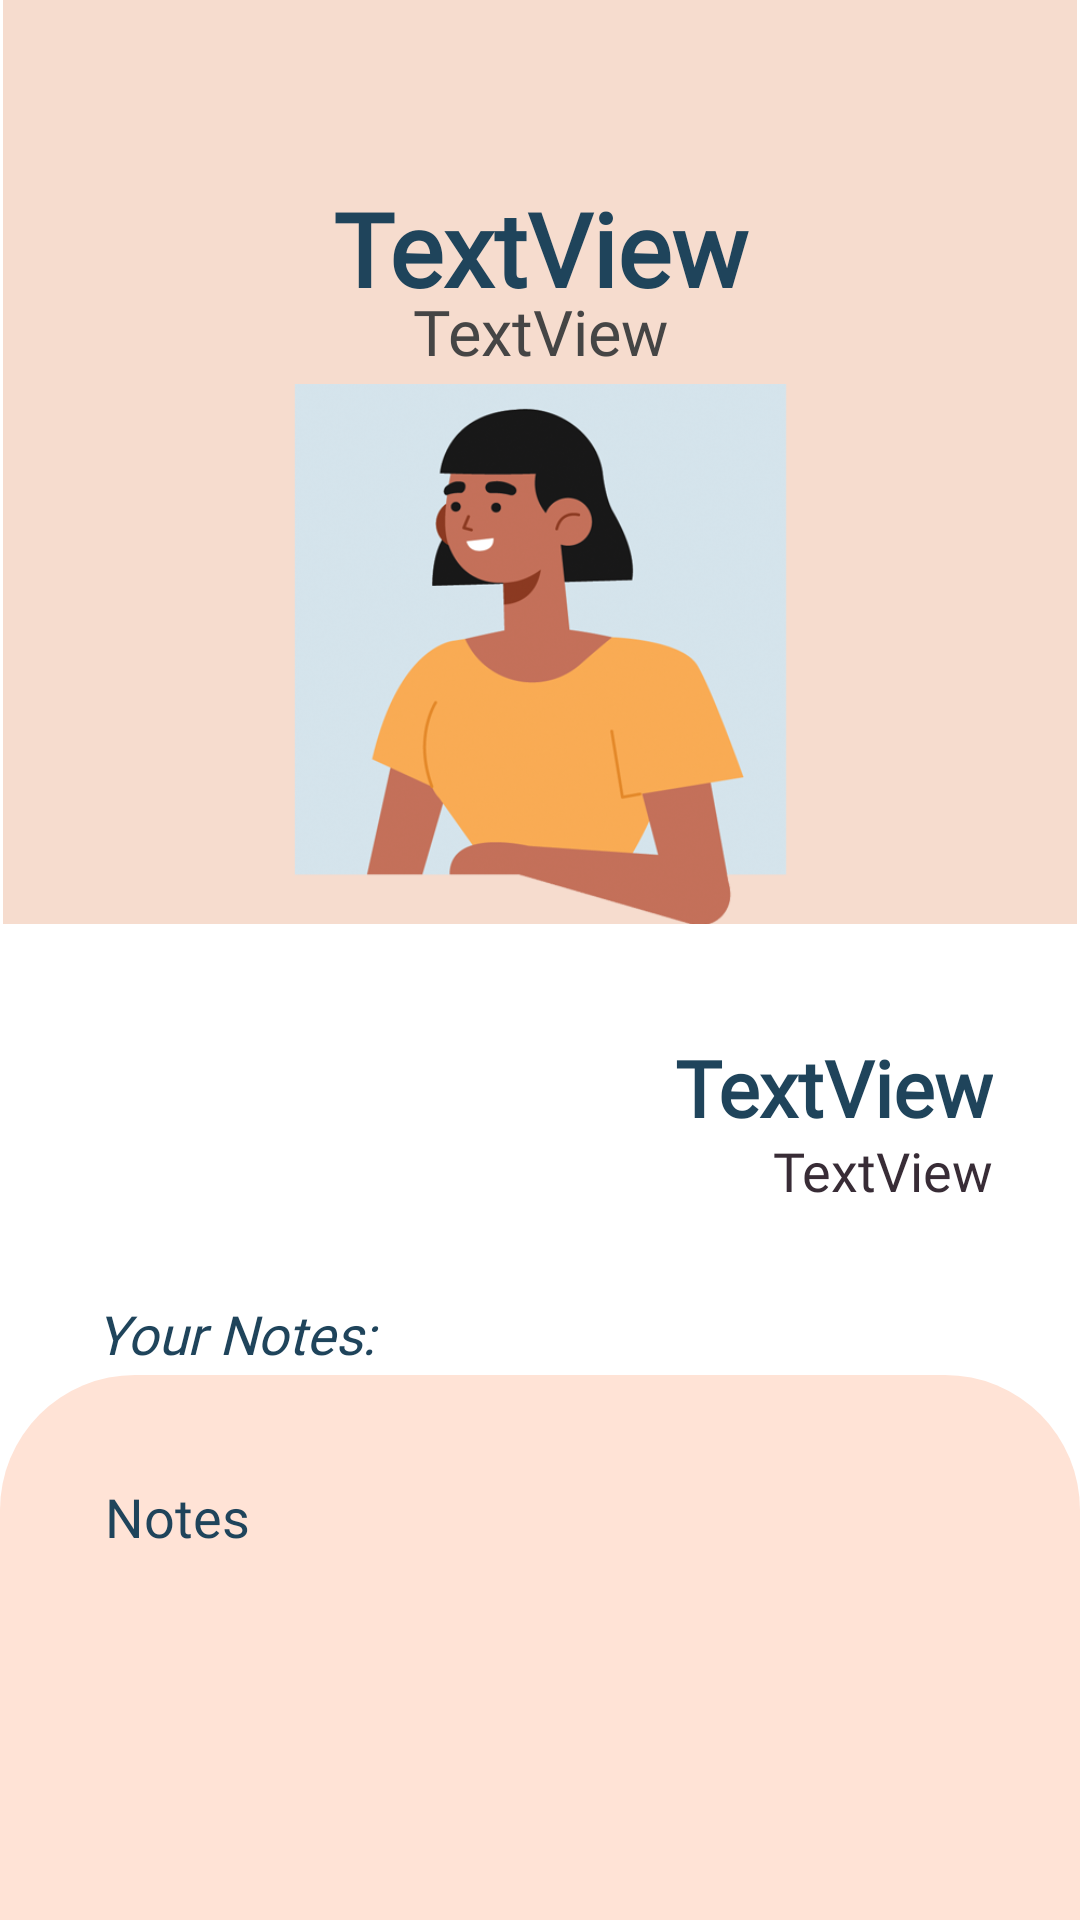

Reconstruct the res/layout file that produces this screen, plus the resources it refers to.
<!-- AndroidManifest.xml: application theme Theme.Clean -->
<!-- res/layout/activity_task_view.xml -->
<?xml version="1.0" encoding="utf-8"?>
<androidx.constraintlayout.widget.ConstraintLayout xmlns:android="http://schemas.android.com/apk/res/android"
    xmlns:app="http://schemas.android.com/apk/res-auto"
    xmlns:tools="http://schemas.android.com/tools"
    android:layout_width="match_parent"
    android:layout_height="match_parent"
    android:background="@color/white"
    tools:context=".TaskView">

    <androidx.constraintlayout.widget.ConstraintLayout
        android:id="@+id/constraintLayout"
        android:layout_width="match_parent"
        android:layout_height="308dp"
        android:layout_marginStart="1dp"
        android:layout_marginEnd="1dp"
        android:layout_marginBottom="37dp"
        android:background="@color/Secondary"
        app:layout_constraintBottom_toTopOf="@+id/tvTaskDifficulty"
        app:layout_constraintEnd_toEndOf="parent"
        app:layout_constraintStart_toStartOf="parent"
        app:layout_constraintTop_toTopOf="parent">

        <TextView
            android:id="@+id/tvTaskName"
            android:layout_width="match_parent"
            android:layout_height="69dp"
            android:fontFamily="@font/odin_rounded"
            android:text="TextView"
            android:textAlignment="center"
            android:textColor="@color/blue_gray"
            android:textSize="34sp"
            android:textStyle="bold"
            app:layout_constraintBottom_toBottomOf="parent"
            app:layout_constraintEnd_toEndOf="parent"
            app:layout_constraintHorizontal_bias="0.496"
            app:layout_constraintStart_toStartOf="parent"
            app:layout_constraintTop_toTopOf="parent"
            app:layout_constraintVertical_bias="0.251" />

        <TextView
            android:id="@+id/tvTaskDeadline"
            android:layout_width="wrap_content"
            android:layout_height="wrap_content"
            android:fontFamily="@font/product_sans_font"
            android:text="TextView"
            android:textAlignment="textStart"
            android:textColor="@color/gray"
            android:textSize="21sp"
            app:layout_constraintBottom_toBottomOf="parent"
            app:layout_constraintEnd_toEndOf="parent"
            app:layout_constraintStart_toStartOf="parent"
            app:layout_constraintTop_toTopOf="parent"
            app:layout_constraintVertical_bias="0.345" />

        <ImageView
            android:id="@+id/imageVector"
            android:layout_width="180dp"
            android:layout_height="180dp"
            app:layout_constraintBottom_toBottomOf="parent"
            app:layout_constraintEnd_toEndOf="parent"
            app:layout_constraintStart_toStartOf="parent"
            app:layout_constraintTop_toTopOf="parent"
            app:layout_constraintVertical_bias="1.0"
            app:srcCompat="@drawable/vector_0" />

        <Button
            android:id="@+id/btnBack2"
            android:layout_width="0dp"
            android:layout_height="60dp"
            android:layout_marginStart="35dp"
            android:layout_marginEnd="223dp"
            android:background="@android:color/transparent"
            android:foreground="@drawable/ic_baseline_arrow_back_ios_24"
            android:foregroundGravity="center"
            android:textAlignment="center"
            app:iconGravity="textStart"
            app:layout_constraintBottom_toBottomOf="parent"
            app:layout_constraintEnd_toStartOf="@+id/btnEdit"
            app:layout_constraintStart_toStartOf="parent"
            app:layout_constraintTop_toTopOf="parent"
            app:layout_constraintVertical_bias="0.0" />

        <Button
            android:id="@+id/btnEdit"
            android:layout_width="0dp"
            android:layout_height="60dp"
            android:layout_marginEnd="31dp"
            android:background="@android:color/transparent"
            android:foreground="@drawable/ic_baseline_edit_24"
            android:foregroundGravity="center"
            android:textAlignment="center"
            app:iconGravity="textStart"
            app:layout_constraintBottom_toBottomOf="parent"
            app:layout_constraintEnd_toEndOf="parent"
            app:layout_constraintStart_toEndOf="@+id/btnBack2"
            app:layout_constraintTop_toTopOf="parent"
            app:layout_constraintVertical_bias="0.0" />
    </androidx.constraintlayout.widget.ConstraintLayout>

    <TextView
        android:id="@+id/tvTaskDifficulty"
        android:layout_width="289dp"
        android:layout_height="33dp"
        android:layout_marginEnd="29dp"
        android:fontFamily="@font/odin_rounded"
        android:text="TextView"
        android:textAlignment="textEnd"
        android:textColor="@color/blue_gray"
        android:textSize="26sp"
        android:textStyle="bold"
        app:layout_constraintBottom_toTopOf="@+id/tvTaskWeight"
        app:layout_constraintEnd_toEndOf="parent"
        app:layout_constraintTop_toBottomOf="@+id/constraintLayout" />

    <TextView
        android:id="@+id/tvTaskWeight"
        android:layout_width="wrap_content"
        android:layout_height="wrap_content"
        android:layout_marginBottom="30dp"
        android:fontFamily="@font/product_sans_font"
        android:text="TextView"
        android:textAlignment="textEnd"
        android:textColor="@color/Third_Dark"
        android:textSize="18sp"
        app:layout_constraintBottom_toTopOf="@+id/textView9"
        app:layout_constraintEnd_toEndOf="@+id/tvTaskDifficulty"
        app:layout_constraintTop_toBottomOf="@+id/tvTaskDifficulty" />

    <TextView
        android:id="@+id/textView9"
        android:layout_width="124dp"
        android:layout_height="26dp"
        android:layout_marginStart="32dp"
        android:fontFamily="@font/product_sans_font"
        android:text="Your Notes:"
        android:textColor="@color/blue_gray"
        android:textSize="18sp"
        android:textStyle="italic"
        app:layout_constraintBottom_toTopOf="@+id/tvTaskNote"
        app:layout_constraintStart_toStartOf="@+id/tvTaskNote"
        app:layout_constraintTop_toBottomOf="@+id/tvTaskWeight" />

    <TextView
        android:id="@+id/tvTaskNote"
        android:layout_width="0dp"
        android:layout_height="0dp"
        android:background="@drawable/task_view_bg"
        android:fontFamily="@font/product_sans_font"
        android:padding="35dp"
        android:scrollbars="vertical"
        android:text="Notes"
        android:textColor="@color/blue_gray"
        android:textSize="18sp"
        app:layout_constraintBottom_toBottomOf="parent"
        app:layout_constraintEnd_toEndOf="parent"
        app:layout_constraintStart_toStartOf="parent"
        app:layout_constraintTop_toBottomOf="@+id/textView9" />

    <Button
        android:id="@+id/btnCopy"
        android:layout_width="40dp"
        android:layout_height="40dp"
        android:layout_marginEnd="16dp"
        android:layout_marginBottom="16dp"
        android:background="@android:color/transparent"
        android:foreground="@drawable/ic_baseline_content_copy_24"
        android:foregroundGravity="center"
        android:textAlignment="center"
        app:iconGravity="textStart"
        app:layout_constraintBottom_toBottomOf="parent"
        app:layout_constraintEnd_toEndOf="parent" />

</androidx.constraintlayout.widget.ConstraintLayout>
<!-- resources referenced by this layout -->
<resources>
  <color name="Secondary">#f6dcce</color>
  <color name="Third_Dark">#382c36</color>
  <color name="blue_gray">#1f445b</color>
  <color name="gray">#454545</color>
  <color name="white">#FFFFFFFF</color>
  <!-- drawable ic_baseline_arrow_back_ios_24 (drawable) -->
  <vector android:height="24dp" android:tint="#382C36"
      android:viewportHeight="24" android:viewportWidth="24"
      android:width="24dp" xmlns:android="http://schemas.android.com/apk/res/android">
      <path android:fillColor="@android:color/white" android:pathData="M11.67,3.87L9.9,2.1 0,12l9.9,9.9 1.77,-1.77L3.54,12z"/>
  </vector>
  <!-- drawable ic_baseline_content_copy_24 (drawable) -->
  <vector android:height="24dp" android:tint="#1F445B"
      android:viewportHeight="24" android:viewportWidth="24"
      android:width="24dp" xmlns:android="http://schemas.android.com/apk/res/android">
      <path android:fillColor="@android:color/white" android:pathData="M16,1L4,1c-1.1,0 -2,0.9 -2,2v14h2L4,3h12L16,1zM19,5L8,5c-1.1,0 -2,0.9 -2,2v14c0,1.1 0.9,2 2,2h11c1.1,0 2,-0.9 2,-2L21,7c0,-1.1 -0.9,-2 -2,-2zM19,21L8,21L8,7h11v14z"/>
  </vector>
  <!-- drawable ic_baseline_edit_24 (drawable) -->
  <vector android:height="24dp" android:tint="#1F445B"
      android:viewportHeight="24" android:viewportWidth="24"
      android:width="24dp" xmlns:android="http://schemas.android.com/apk/res/android">
      <path android:fillColor="@android:color/white" android:pathData="M3,17.25V21h3.75L17.81,9.94l-3.75,-3.75L3,17.25zM20.71,7.04c0.39,-0.39 0.39,-1.02 0,-1.41l-2.34,-2.34c-0.39,-0.39 -1.02,-0.39 -1.41,0l-1.83,1.83 3.75,3.75 1.83,-1.83z"/>
  </vector>
  <!-- drawable task_view_bg (drawable-v24) -->
  <?xml version="1.0" encoding="utf-8"?>
  <shape xmlns:android="http://schemas.android.com/apk/res/android">
      <stroke android:width="0dp" android:color="#ECE2D6"/>
      <solid android:color="#ffe3d6"/>
      <corners android:bottomRightRadius="0dp"
          android:bottomLeftRadius="0dp"
          android:topLeftRadius="45dp"
          android:topRightRadius="45dp"/>
  </shape>
  <!-- drawable vector_0: png bitmap (drawable, 176808 bytes) -->
  <style name="Theme.Clean" parent="Theme.MaterialComponents.DayNight.NoActionBar">
          
          <item name="colorPrimary">@color/Third</item>
          <item name="colorPrimaryVariant">@color/Third</item>
          <item name="colorOnPrimary">@color/white</item>
          
          <item name="colorSecondary">@color/Third_Dark</item>
          <item name="colorSecondaryVariant">@color/Third_Dark</item>
          <item name="colorOnSecondary">@color/black</item>
          
          <item name="android:statusBarColor" tools:targetApi="l">?attr/colorPrimaryVariant</item>
          
          <item name="android:forceDarkAllowed" tools:targetApi="q">false</item>
      </style>
  <color name="Third">#f5e0cd</color>
  <color name="black">#FF000000</color>
</resources>
